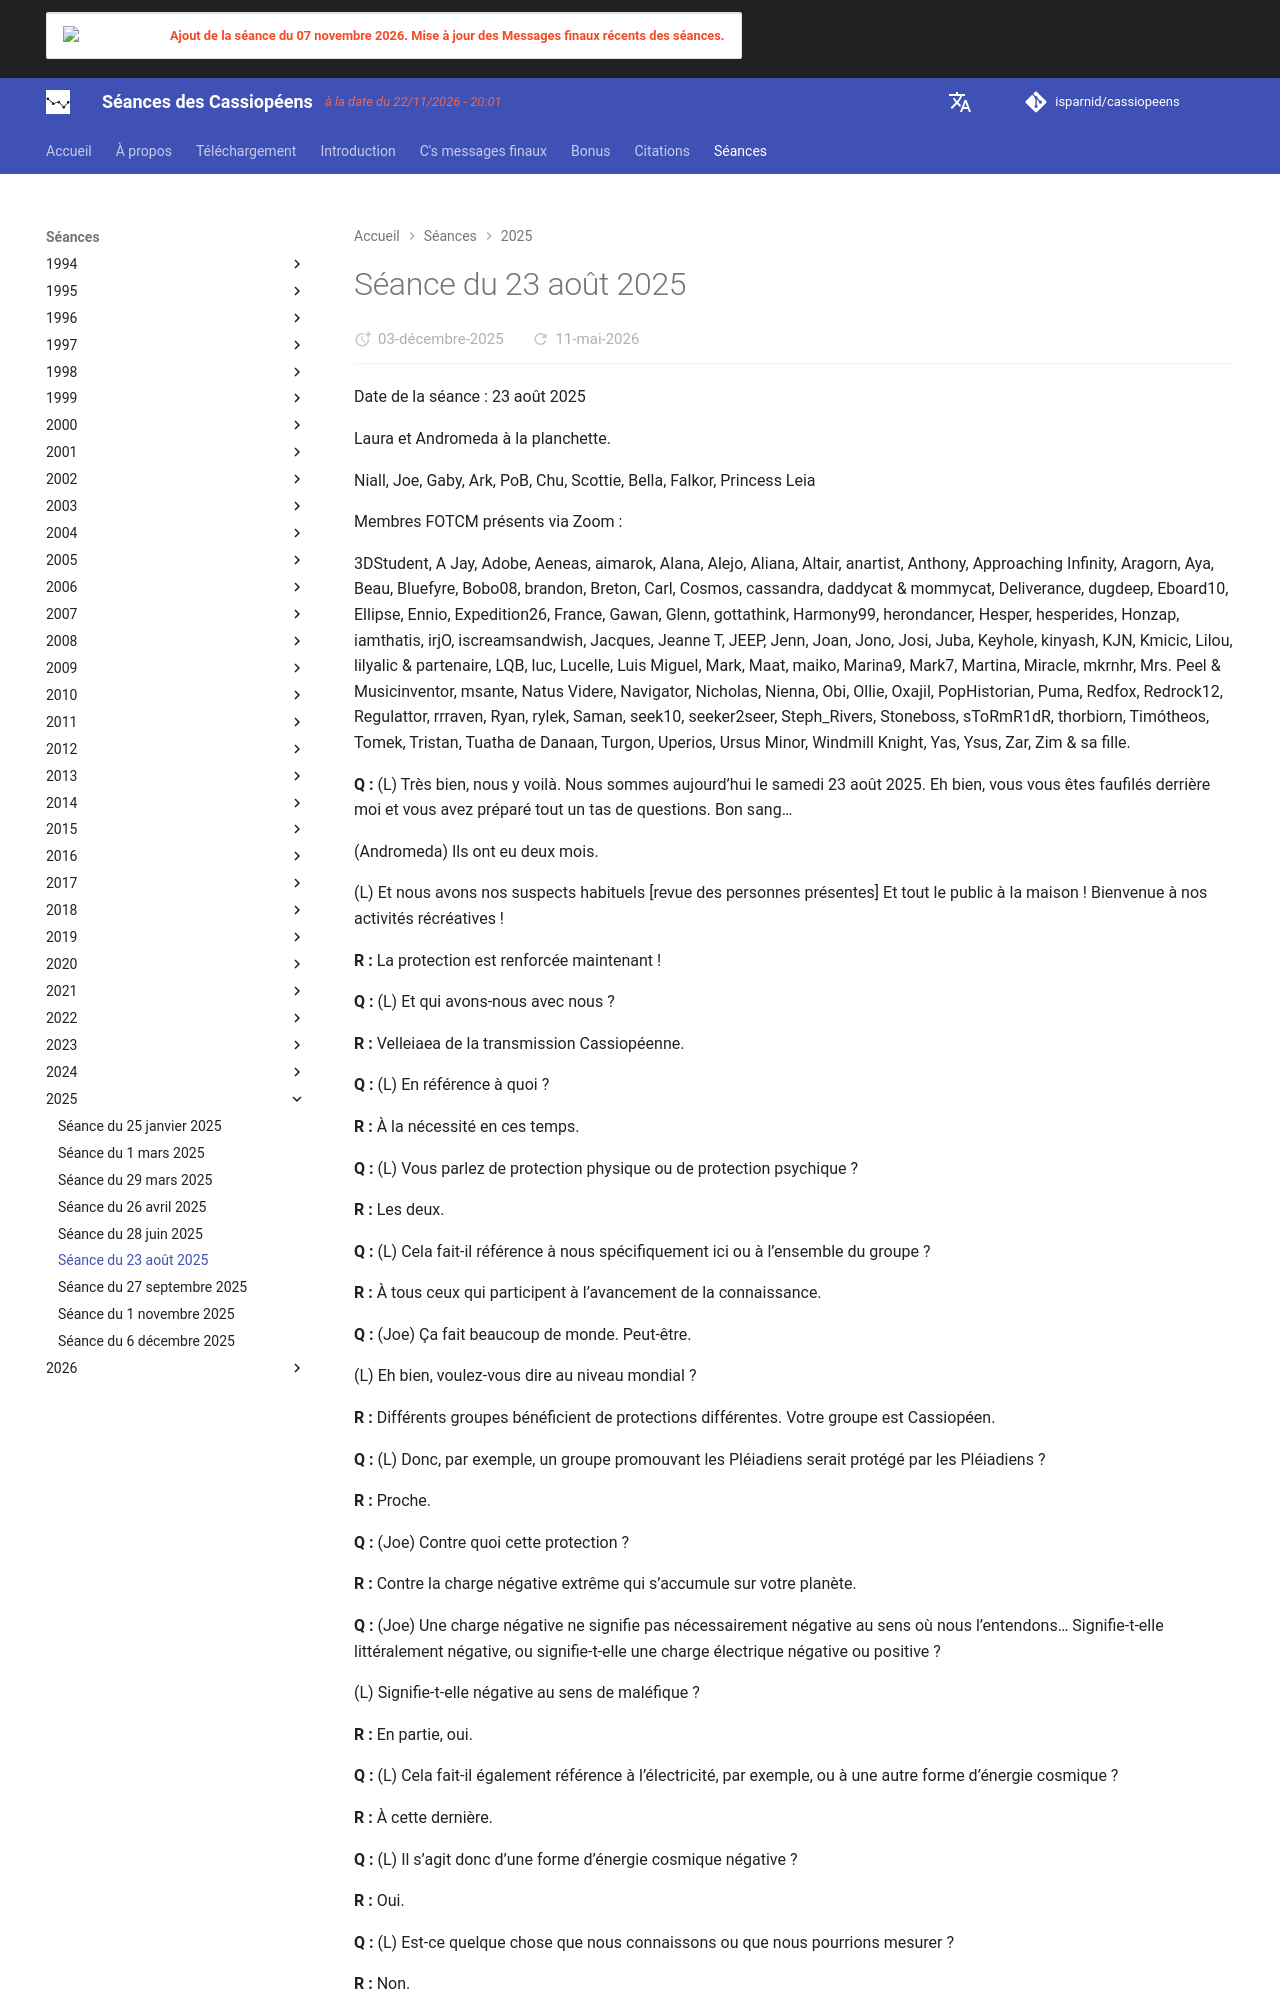

repository: isparnid/cassiopeens · page: séances/2025/2025-08-23/index.html · generator: mkdocs

---
title: "Séance du 23 août 2025"
date:
  created: 2026-01-24
  updated: 2026-01-24
---

# Séance du 23 août 2025

Date de la séance : 23 août 2025

Laura et Andromeda à la planchette.

Niall, Joe, Gaby, Ark, PoB, Chu, Scottie, Bella, Falkor, Princess Leia

Membres FOTCM présents via Zoom :

3DStudent, A Jay, Adobe, Aeneas, aimarok, Alana, Alejo, Aliana, Altair, anartist, Anthony, Approaching Infinity, Aragorn, Aya, Beau, Bluefyre, Bobo08, brandon, Breton, Carl, Cosmos, cassandra, daddycat &amp; mommycat, Deliverance, dugdeep, Eboard10, Ellipse, Ennio, Expedition26, France, Gawan, Glenn, gottathink, Harmony99, herondancer, Hesper, hesperides, Honzap, iamthatis, irjO, iscreamsandwish, Jacques, Jeanne T, JEEP, Jenn, Joan, Jono, Josi, Juba, Keyhole, kinyash, KJN, Kmicic, Lilou, lilyalic &amp; partenaire, LQB, luc, Lucelle, Luis Miguel, Mark, Maat, maiko, Marina9, Mark7, Martina, Miracle, mkrnhr, Mrs. Peel &amp; Musicinventor, msante, Natus Videre, Navigator, Nicholas, Nienna, Obi, Ollie, Oxajil, PopHistorian, Puma, Redfox, Redrock12, Regulattor, rrraven, Ryan, rylek, Saman, seek10, seeker2seer, Steph_Rivers, Stoneboss, sToRmR1dR, thorbiorn, Timótheos, Tomek, Tristan, Tuatha de Danaan, Turgon, Uperios, Ursus Minor, Windmill Knight, Yas, Ysus, Zar, Zim &amp; sa fille.

**Q :** (L) Très bien, nous y voilà. Nous sommes aujourd’hui le samedi 23 août 2025. Eh bien, vous vous êtes faufilés derrière moi et vous avez préparé tout un tas de questions. Bon sang…

(Andromeda) Ils ont eu deux mois.

(L) Et nous avons nos suspects habituels [revue des personnes présentes] Et tout le public à la maison ! Bienvenue à nos activités récréatives !

**R :** La protection est renforcée maintenant !

**Q :** (L) Et qui avons-nous avec nous ?

**R :** Velleiaea de la transmission Cassiopéenne.

**Q :** (L) En référence à quoi ?

**R :** À la nécessité en ces temps.

**Q :** (L) Vous parlez de protection physique ou de protection psychique ?

**R :** Les deux.

**Q :** (L) Cela fait-il référence à nous spécifiquement ici ou à l’ensemble du groupe ?

**R :** À tous ceux qui participent à l’avancement de la connaissance.

**Q :** (Joe) Ça fait beaucoup de monde. Peut-être.

(L) Eh bien, voulez-vous dire au niveau mondial ?

**R :** Différents groupes bénéficient de protections différentes. Votre groupe est Cassiopéen.

**Q :** (L) Donc, par exemple, un groupe promouvant les Pléiadiens serait protégé par les Pléiadiens ?

**R :** Proche.

**Q :** (Joe) Contre quoi cette protection ?

**R :** Contre la charge négative extrême qui s’accumule sur votre planète.

**Q :** (Joe) Une charge négative ne signifie pas nécessairement négative au sens où nous l’entendons… Signifie-t-elle littéralement négative, ou signifie-t-elle une charge électrique négative ou positive ?

(L) Signifie-t-elle négative au sens de maléfique ?

**R :** En partie, oui.

**Q :** (L) Cela fait-il également référence à l’électricité, par exemple, ou à une autre forme d’énergie cosmique ?

**R :** À cette dernière.

**Q :** (L) Il s’agit donc d’une forme d’énergie cosmique négative ?

**R :** Oui.

**Q :** (L) Est-ce quelque chose que nous connaissons ou que nous pourrions mesurer ?

**R :** Non.

**Q :** (L) Très bien. Bon, j’entends toutes sortes de commentaires dans mes oreilles. Commençons donc par les questions. Joe veut savoir :

>(Joe) Je vais ajouter ça ici pour la prochaine séance, à moins que quelqu’un connaisse déjà la réponse !

>Quelle était la cause des phénomènes célestes de 1561 et 1566 au-dessus de Nuremberg et Bâle respectivement ?

>[Nuremberg :](https://de.m.wikipedia.org/wiki/Datei:Himmelserscheinung_%C3%BCber_N%C3%BCrnberg_vom_14._April_1561.jpg)

>Traduction du texte du journal :
